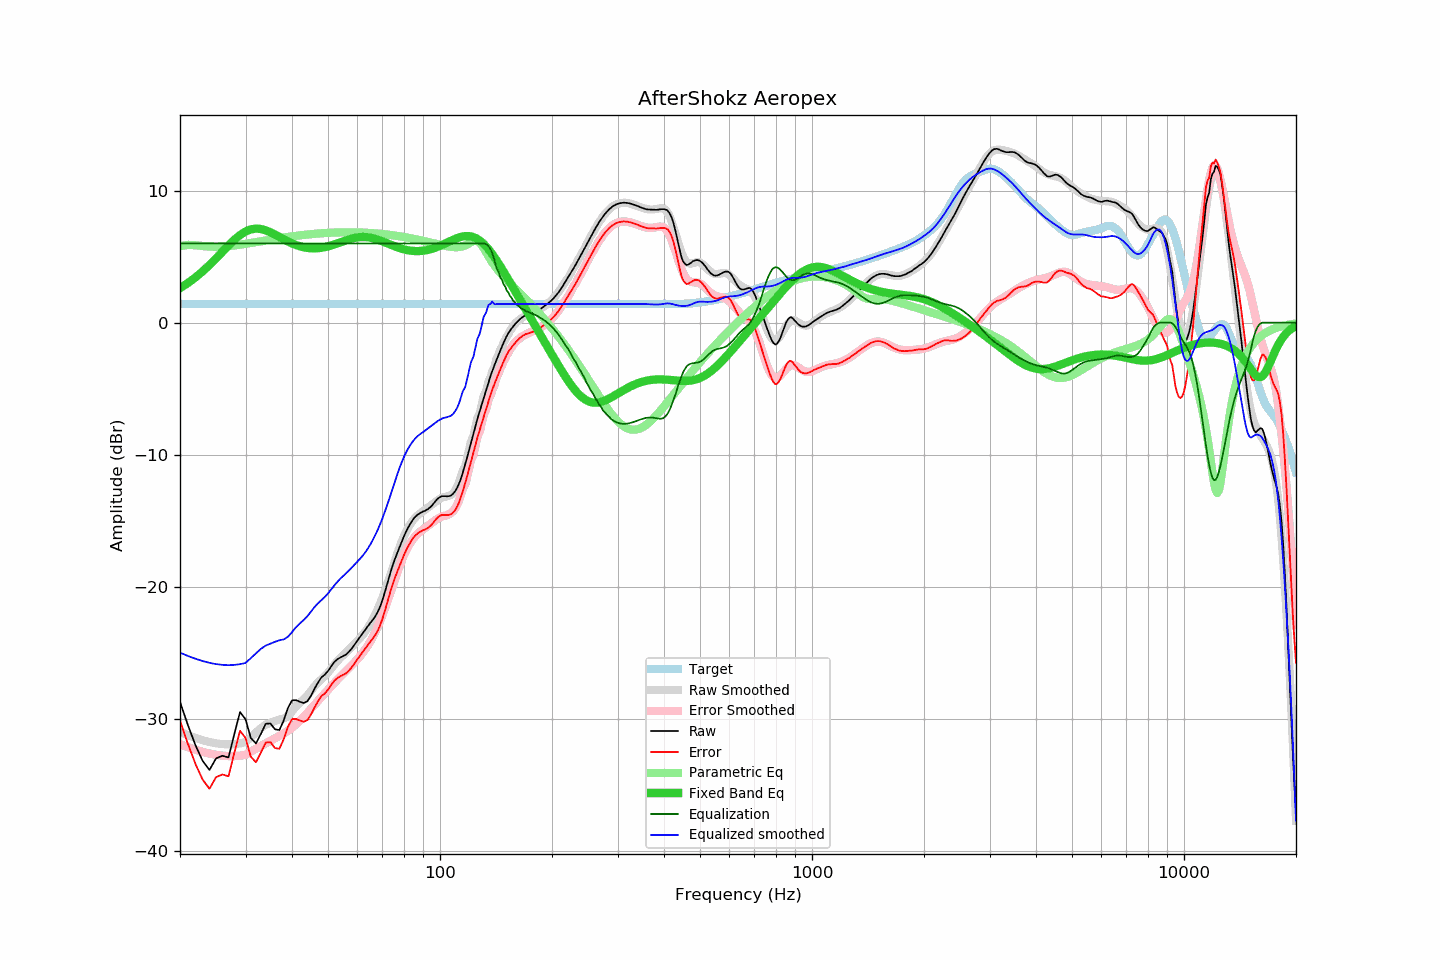

Source data for this figure (header and first rows):
frequency, raw, error, smoothed, error_smoothed, equalization, parametric_eq, equalized_raw, equalized_smoothed, target
20, -28.73, -30.15, -30.99, -31.93, 6.00, 2.61, -22.73, -24.99, 1.42
21, -30.47, -31.89, -31.24, -32.15, 6.00, 3.00, -24.47, -25.24, 1.42
22, -31.99, -33.41, -31.45, -32.34, 6.00, 3.42, -25.99, -25.45, 1.42
23, -33.18, -34.60, -31.63, -32.50, 6.00, 3.88, -27.18, -25.63, 1.42
24, -33.88, -35.30, -31.76, -32.63, 6.00, 4.37, -27.88, -25.76, 1.42
25, -33.00, -34.42, -31.86, -32.73, 6.00, 4.87, -27.00, -25.86, 1.42
26, -32.80, -34.22, -31.92, -32.79, 6.00, 5.37, -26.80, -25.92, 1.42
27, -32.93, -34.35, -31.94, -32.83, 6.00, 5.85, -26.93, -25.94, 1.42
28, -31.15, -32.57, -31.92, -32.83, 6.00, 6.28, -25.15, -25.92, 1.42
29, -29.49, -30.91, -31.87, -32.79, 6.00, 6.64, -23.49, -25.87, 1.42
30, -30.03, -31.45, -31.77, -32.73, 6.00, 6.90, -24.03, -25.77, 1.42
31, -31.45, -32.87, -31.41, -32.48, 6.00, 7.07, -25.45, -25.41, 1.42
32, -31.87, -33.29, -31.04, -32.27, 6.00, 7.13, -25.87, -25.04, 1.42
33, -31.14, -32.56, -30.71, -32.07, 6.00, 7.10, -25.14, -24.71, 1.42
34, -30.38, -31.80, -30.45, -31.87, 6.00, 6.99, -24.38, -24.45, 1.42
35, -30.35, -31.77, -30.31, -31.67, 6.00, 6.85, -24.35, -24.31, 1.42
36, -30.80, -32.22, -30.17, -31.48, 6.00, 6.67, -24.80, -24.17, 1.42
37, -30.85, -32.27, -30.06, -31.30, 6.00, 6.49, -24.85, -24.06, 1.42
38, -30.13, -31.55, -29.99, -31.12, 6.00, 6.31, -24.13, -23.99, 1.42
39, -29.19, -30.61, -29.79, -30.92, 6.00, 6.15, -23.19, -23.79, 1.42
40, -28.61, -30.03, -29.44, -30.68, 6.00, 6.00, -22.61, -23.44, 1.42
41, -28.59, -30.01, -29.07, -30.43, 6.00, 5.88, -22.59, -23.07, 1.42
42, -28.71, -30.13, -28.77, -30.14, 6.00, 5.78, -22.71, -22.77, 1.42
43, -28.80, -30.22, -28.52, -29.85, 6.00, 5.71, -22.80, -22.52, 1.42
44, -28.68, -30.10, -28.23, -29.55, 6.00, 5.66, -22.68, -22.23, 1.42
45, -28.26, -29.68, -27.88, -29.25, 6.00, 5.63, -22.26, -21.88, 1.42
46, -27.72, -29.14, -27.54, -28.94, 6.00, 5.63, -21.72, -21.54, 1.42
47, -27.25, -28.67, -27.25, -28.64, 6.00, 5.64, -21.25, -21.25, 1.42
48, -26.86, -28.28, -27.01, -28.36, 6.00, 5.67, -20.86, -21.01, 1.42
49, -26.66, -28.08, -26.78, -28.08, 6.00, 5.72, -20.66, -20.78, 1.42
50, -26.38, -27.80, -26.50, -27.81, 6.00, 5.78, -20.38, -20.50, 1.42
51, -26.02, -27.44, -26.20, -27.54, 6.00, 5.85, -20.02, -20.20, 1.42
52, -25.69, -27.11, -25.90, -27.28, 6.00, 5.93, -19.69, -19.90, 1.42
53, -25.49, -26.91, -25.62, -27.03, 6.00, 6.01, -19.49, -19.62, 1.42
54, -25.35, -26.77, -25.38, -26.80, 6.00, 6.09, -19.35, -19.38, 1.42
55, -25.24, -26.66, -25.17, -26.57, 6.00, 6.17, -19.24, -19.17, 1.42
56, -25.12, -26.54, -24.96, -26.35, 6.00, 6.24, -19.12, -18.96, 1.42
57, -24.90, -26.32, -24.75, -26.13, 6.00, 6.31, -18.90, -18.75, 1.42
58, -24.65, -26.07, -24.53, -25.92, 6.00, 6.37, -18.65, -18.53, 1.42
59, -24.36, -25.78, -24.30, -25.71, 6.00, 6.42, -18.36, -18.30, 1.42
60, -24.06, -25.48, -24.09, -25.49, 6.00, 6.46, -18.06, -18.09, 1.42
61, -23.79, -25.21, -23.87, -25.25, 6.00, 6.48, -17.79, -17.87, 1.42
62, -23.51, -24.93, -23.64, -25.00, 6.00, 6.49, -17.51, -17.64, 1.42
63, -23.25, -24.67, -23.38, -24.73, 6.00, 6.49, -17.25, -17.38, 1.42
64, -22.98, -24.40, -23.10, -24.45, 6.00, 6.47, -16.98, -17.10, 1.42
65, -22.73, -24.15, -22.79, -24.14, 6.00, 6.44, -16.73, -16.79, 1.42
66, -22.50, -23.92, -22.45, -23.80, 6.00, 6.40, -16.50, -16.45, 1.42
67, -22.23, -23.65, -22.08, -23.43, 6.00, 6.35, -16.23, -16.08, 1.42
68, -21.91, -23.33, -21.69, -23.03, 6.00, 6.29, -15.91, -15.69, 1.42
69, -21.52, -22.94, -21.27, -22.61, 6.00, 6.22, -15.52, -15.27, 1.42
70, -21.02, -22.44, -20.83, -22.16, 6.00, 6.16, -15.02, -14.83, 1.42
71, -20.45, -21.87, -20.36, -21.70, 6.00, 6.09, -14.45, -14.36, 1.42
72, -19.85, -21.27, -19.87, -21.22, 6.00, 6.02, -13.85, -13.87, 1.42
73, -19.26, -20.68, -19.37, -20.72, 6.00, 5.95, -13.26, -13.37, 1.42
74, -18.69, -20.11, -18.86, -20.23, 6.00, 5.88, -12.69, -12.86, 1.42
75, -18.20, -19.62, -18.35, -19.74, 6.00, 5.81, -12.20, -12.35, 1.42
76, -17.75, -19.17, -17.85, -19.26, 6.00, 5.75, -11.75, -11.85, 1.42
77, -17.34, -18.76, -17.38, -18.81, 6.00, 5.69, -11.34, -11.38, 1.42
78, -16.94, -18.36, -16.94, -18.37, 6.00, 5.64, -10.94, -10.94, 1.42
79, -16.56, -17.98, -16.53, -17.97, 6.00, 5.59, -10.56, -10.53, 1.42
... 553 more rows
